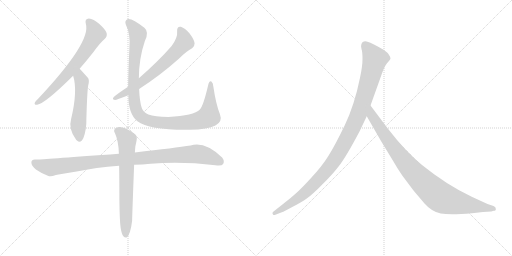
t = 0.00 s
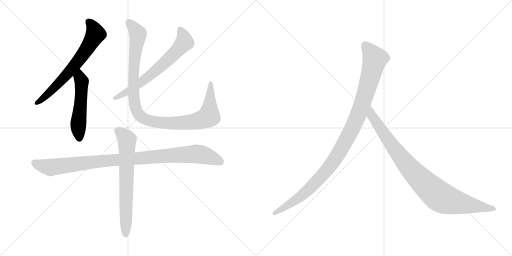
t = 1.51 s
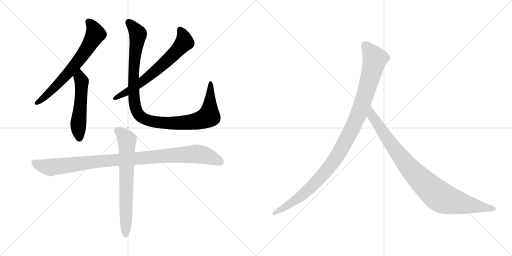
t = 3.01 s
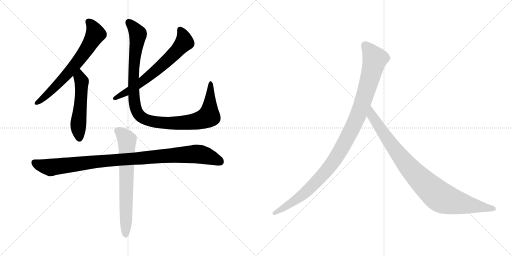
t = 4.52 s
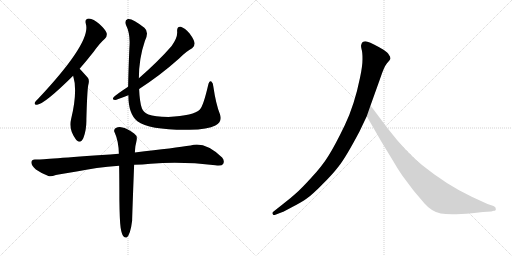
t = 6.03 s
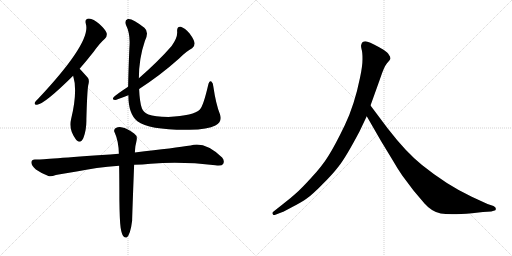
t = 7.53 s

The animated SVG that drew these frames (rendered in a browser with its animation timeline set to each time). Animation: 8 CSS @keyframes rules; one cycle of 7.53 s.

<svg version="1.1" viewBox="0 0 2048 1024" xmlns="http://www.w3.org/2000/svg">
  <g stroke="lightgray" stroke-dasharray="1,1" stroke-width="1" transform="scale(4, 4)">
    <line x1="0" y1="0" x2="256" y2="256"></line>
    <line x1="256" y1="0" x2="0" y2="256"></line>
    <line x1="128" y1="0" x2="128" y2="256"></line>
    <line x1="0" y1="128" x2="256" y2="128"></line>
    <line x1="256" y1="0" x2="512" y2="256"></line>
    <line x1="512" y1="0" x2="256" y2="256"></line>
    <line x1="384" y1="0" x2="384" y2="256"></line>
    <line x1="256" y1="128" x2="512" y2="128"></line>
  </g>
<g transform="scale(1, -1) translate(0, -850)">
   <style type="text/css">
    @keyframes keyframes0 {
      from {
       stroke: black;
       stroke-dashoffset: 676;
       stroke-width: 128;
       }
       69% {
       animation-timing-function: step-end;
       stroke: black;
       stroke-dashoffset: 0;
       stroke-width: 128;
       }
       to {
       stroke: black;
       stroke-width: 1024;
       }
       }
       #make-me-a-hanzi-animation-0 {
         animation: keyframes0 0.800130s both;
         animation-delay: 0.000000s;
         animation-timing-function: linear;
       }
    @keyframes keyframes1 {
      from {
       stroke: black;
       stroke-dashoffset: 527;
       stroke-width: 128;
       }
       63% {
       animation-timing-function: step-end;
       stroke: black;
       stroke-dashoffset: 0;
       stroke-width: 128;
       }
       to {
       stroke: black;
       stroke-width: 1024;
       }
       }
       #make-me-a-hanzi-animation-1 {
         animation: keyframes1 0.678874s both;
         animation-delay: 0.800130s;
         animation-timing-function: linear;
       }
    @keyframes keyframes2 {
      from {
       stroke: black;
       stroke-dashoffset: 666;
       stroke-width: 128;
       }
       68% {
       animation-timing-function: step-end;
       stroke: black;
       stroke-dashoffset: 0;
       stroke-width: 128;
       }
       to {
       stroke: black;
       stroke-width: 1024;
       }
       }
       #make-me-a-hanzi-animation-2 {
         animation: keyframes2 0.791992s both;
         animation-delay: 1.479004s;
         animation-timing-function: linear;
       }
    @keyframes keyframes3 {
      from {
       stroke: black;
       stroke-dashoffset: 1065;
       stroke-width: 128;
       }
       78% {
       animation-timing-function: step-end;
       stroke: black;
       stroke-dashoffset: 0;
       stroke-width: 128;
       }
       to {
       stroke: black;
       stroke-width: 1024;
       }
       }
       #make-me-a-hanzi-animation-3 {
         animation: keyframes3 1.116699s both;
         animation-delay: 2.270996s;
         animation-timing-function: linear;
       }
    @keyframes keyframes4 {
      from {
       stroke: black;
       stroke-dashoffset: 1011;
       stroke-width: 128;
       }
       77% {
       animation-timing-function: step-end;
       stroke: black;
       stroke-dashoffset: 0;
       stroke-width: 128;
       }
       to {
       stroke: black;
       stroke-width: 1024;
       }
       }
       #make-me-a-hanzi-animation-4 {
         animation: keyframes4 1.072754s both;
         animation-delay: 3.387695s;
         animation-timing-function: linear;
       }
    @keyframes keyframes5 {
      from {
       stroke: black;
       stroke-dashoffset: 691;
       stroke-width: 128;
       }
       69% {
       animation-timing-function: step-end;
       stroke: black;
       stroke-dashoffset: 0;
       stroke-width: 128;
       }
       to {
       stroke: black;
       stroke-width: 1024;
       }
       }
       #make-me-a-hanzi-animation-5 {
         animation: keyframes5 0.812337s both;
         animation-delay: 4.460449s;
         animation-timing-function: linear;
       }
    @keyframes keyframes6 {
      from {
       stroke: black;
       stroke-dashoffset: 1082;
       stroke-width: 128;
       }
       78% {
       animation-timing-function: step-end;
       stroke: black;
       stroke-dashoffset: 0;
       stroke-width: 128;
       }
       to {
       stroke: black;
       stroke-width: 1024;
       }
       }
       #make-me-a-hanzi-animation-6 {
         animation: keyframes6 1.130534s both;
         animation-delay: 5.272786s;
         animation-timing-function: linear;
       }
    @keyframes keyframes7 {
      from {
       stroke: black;
       stroke-dashoffset: 935;
       stroke-width: 128;
       }
       75% {
       animation-timing-function: step-end;
       stroke: black;
       stroke-dashoffset: 0;
       stroke-width: 128;
       }
       to {
       stroke: black;
       stroke-width: 1024;
       }
       }
       #make-me-a-hanzi-animation-7 {
         animation: keyframes7 1.010905s both;
         animation-delay: 6.403320s;
         animation-timing-function: linear;
       }
</style>
<path d="M 318.5 575.0 Q 345.5 606.0 375.5 644.0 Q 399.5 678.0 419.5 695.0 Q 429.5 704.0 426.5 718.0 Q 422.5 731.0 397.5 754.0 Q 373.5 775.0 355.5 776.0 Q 337.5 775.0 343.5 754.0 Q 365.5 682.0 152.5 455.0 Q 142.5 446.0 139.5 440.0 Q 135.5 430.0 148.5 431.0 Q 179.5 435.0 292.5 547.0 L 318.5 575.0 Z" fill="lightgray"></path> 
<path d="M 292.5 547.0 Q 311.5 487.0 284.5 374.0 Q 272.5 334.0 304.5 291.0 L 307.5 288.0 Q 323.5 275.0 333.5 298.0 Q 346.5 332.0 345.5 373.0 Q 348.5 482.0 352.5 507.0 Q 359.5 531.0 350.5 540.0 L 323.5 570.0 L 318.5 575.0 C 297.5 596.0 284.5 576.0 292.5 547.0 Z" fill="lightgray"></path> 
<path d="M 556.5 494.0 Q 641.5 549.0 716.5 616.0 Q 746.5 646.0 768.5 657.0 Q 778.5 664.0 778.5 677.0 Q 777.5 690.0 758.5 716.0 Q 739.5 738.0 723.5 743.0 Q 707.5 746.0 708.5 725.0 Q 711.5 700.0 686.5 666.0 Q 634.5 606.0 555.5 537.0 L 512.5 503.0 Q 464.5 472.0 453.5 460.0 Q 447.5 451.0 461.5 450.0 Q 464.5 450.0 513.5 469.0 L 556.5 494.0 Z" fill="lightgray"></path> 
<path d="M 879.5 394.0 Q 863.5 434.0 853.5 503.0 Q 852.5 519.0 845.5 524.0 Q 836.5 528.0 832.5 509.0 Q 813.5 427.0 799.5 412.0 Q 775.5 387.0 673.5 382.0 Q 618.5 383.0 593.5 392.0 Q 572.5 402.0 567.5 417.0 Q 558.5 442.0 556.5 494.0 L 555.5 537.0 Q 555.5 616.0 579.5 686.0 Q 597.5 722.0 577.5 739.0 Q 528.5 778.0 511.5 774.0 Q 496.5 768.0 503.5 751.0 Q 522.5 714.0 517.5 658.0 Q 513.5 564.0 512.5 503.0 L 513.5 469.0 Q 513.5 394.0 549.5 365.0 Q 598.5 329.0 757.5 331.0 Q 832.5 332.0 861.5 348.0 Q 891.5 363.0 879.5 394.0 Z" fill="lightgray"></path> 
<path d="M 536.5 191.0 Q 569.5 192.0 602.5 195.0 Q 726.5 205.0 861.5 189.0 Q 886.5 185.0 892.5 194.0 Q 899.5 207.0 888.5 220.0 Q 819.5 286.0 762.5 268.0 Q 702.5 259.0 539.5 240.0 L 475.5 235.0 Q 187.5 214.0 153.5 212.0 L 141.5 212.0 Q 126.5 213.0 125.5 201.0 Q 124.5 188.0 143.5 172.0 Q 161.5 159.0 193.5 146.0 Q 203.5 142.0 223.5 150.0 Q 239.5 154.0 306.5 164.0 Q 382.5 180.0 476.5 187.0 L 536.5 191.0 Z" fill="lightgray"></path> 
<path d="M 482.5 -61.0 Q 486.5 -86.0 493.5 -95.0 Q 499.5 -102.0 506.5 -100.0 Q 521.5 -90.0 528.5 -33.0 Q 528.5 -18.0 536.5 191.0 L 539.5 240.0 Q 540.5 256.0 541.5 265.0 Q 544.5 278.0 546.5 289.0 Q 550.5 307.0 536.5 316.0 Q 505.5 338.0 489.5 340.0 Q 477.5 346.0 461.5 337.0 Q 452.5 328.0 459.5 318.0 Q 474.5 285.0 475.5 235.0 L 476.5 187.0 Q 477.5 127.0 477.5 51.0 Q 478.5 -33.0 482.5 -61.0 Z" fill="lightgray"></path> 
<path d="M 1438.0 324.5 L 1467.0 385.5 L 1482.0 428.5 L 1520.0 534.5 Q 1536.0 583.5 1548.0 597.5 Q 1560.0 610.5 1562.0 615.5 Q 1562.0 623.5 1556.0 630.5 Q 1552.0 639.5 1534.0 651.5 Q 1490.0 677.5 1470.0 683.5 Q 1450.0 688.5 1445.0 671.5 Q 1443.0 666.5 1446.0 654.5 Q 1450.0 642.5 1450.0 614.5 Q 1450.0 585.5 1440.0 539.5 Q 1418.0 430.5 1379.0 349.5 Q 1340.0 268.5 1314.0 227.5 Q 1288.0 185.5 1245.0 139.5 Q 1204.0 94.5 1183.0 76.5 Q 1161.0 56.5 1136.0 37.5 L 1093.0 3.5 Q 1087.0 -1.5 1091.0 -5.5 Q 1091.0 -12.5 1104.0 -7.5 L 1130.0 2.5 Q 1132.0 2.5 1169.0 22.5 Q 1206.0 41.5 1227.0 56.5 Q 1249.0 71.5 1288.0 111.5 Q 1328.0 150.5 1355.0 185.5 Q 1383.0 220.5 1438.0 324.5 Z" fill="lightgray"></path> 
<path d="M 1467.0 385.5 L 1524.0 286.5 L 1572.0 207.5 Q 1586.0 182.5 1609.0 148.5 L 1654.0 88.5 L 1698.0 36.5 Q 1727.0 3.5 1763.0 -3.5 Q 1800.0 -10.5 1888.0 -2.5 L 1932.0 2.5 L 1965.0 4.5 L 1975.0 7.5 Q 1985.0 7.5 1983.0 15.5 Q 1984.0 21.5 1974.0 26.5 L 1950.0 34.5 L 1887.0 63.5 Q 1787.0 110.5 1688.0 190.5 Q 1626.0 239.5 1551.0 336.5 L 1482.0 428.5 C 1464.0 452.5 1452.0 411.5 1467.0 385.5 Z" fill="lightgray"></path> 
      <clipPath id="make-me-a-hanzi-clip-0">
      <path d="M 318.5 575.0 Q 345.5 606.0 375.5 644.0 Q 399.5 678.0 419.5 695.0 Q 429.5 704.0 426.5 718.0 Q 422.5 731.0 397.5 754.0 Q 373.5 775.0 355.5 776.0 Q 337.5 775.0 343.5 754.0 Q 365.5 682.0 152.5 455.0 Q 142.5 446.0 139.5 440.0 Q 135.5 430.0 148.5 431.0 Q 179.5 435.0 292.5 547.0 L 318.5 575.0 Z" fill="lightgray"></path>
      </clipPath>
      <path clip-path="url(#make-me-a-hanzi-clip-0)" d="M 355.5 762.0 L 373.5 739.0 L 382.5 714.0 L 354.5 666.0 L 269.5 552.0 L 147.5 439.0 " fill="none" id="make-me-a-hanzi-animation-0" stroke-dasharray="548 1096" stroke-linecap="round"></path>

      <clipPath id="make-me-a-hanzi-clip-1">
      <path d="M 292.5 547.0 Q 311.5 487.0 284.5 374.0 Q 272.5 334.0 304.5 291.0 L 307.5 288.0 Q 323.5 275.0 333.5 298.0 Q 346.5 332.0 345.5 373.0 Q 348.5 482.0 352.5 507.0 Q 359.5 531.0 350.5 540.0 L 323.5 570.0 L 318.5 575.0 C 297.5 596.0 284.5 576.0 292.5 547.0 Z" fill="lightgray"></path>
      </clipPath>
      <path clip-path="url(#make-me-a-hanzi-clip-1)" d="M 316.5 568.0 L 326.5 520.0 L 312.5 345.0 L 318.5 299.0 " fill="none" id="make-me-a-hanzi-animation-1" stroke-dasharray="399 798" stroke-linecap="round"></path>

      <clipPath id="make-me-a-hanzi-clip-2">
      <path d="M 556.5 494.0 Q 641.5 549.0 716.5 616.0 Q 746.5 646.0 768.5 657.0 Q 778.5 664.0 778.5 677.0 Q 777.5 690.0 758.5 716.0 Q 739.5 738.0 723.5 743.0 Q 707.5 746.0 708.5 725.0 Q 711.5 700.0 686.5 666.0 Q 634.5 606.0 555.5 537.0 L 512.5 503.0 Q 464.5 472.0 453.5 460.0 Q 447.5 451.0 461.5 450.0 Q 464.5 450.0 513.5 469.0 L 556.5 494.0 Z" fill="lightgray"></path>
      </clipPath>
      <path clip-path="url(#make-me-a-hanzi-clip-2)" d="M 720.5 730.0 L 734.5 705.0 L 737.5 681.0 L 714.5 654.0 L 566.5 521.0 L 461.5 458.0 " fill="none" id="make-me-a-hanzi-animation-2" stroke-dasharray="538 1076" stroke-linecap="round"></path>

      <clipPath id="make-me-a-hanzi-clip-3">
      <path d="M 879.5 394.0 Q 863.5 434.0 853.5 503.0 Q 852.5 519.0 845.5 524.0 Q 836.5 528.0 832.5 509.0 Q 813.5 427.0 799.5 412.0 Q 775.5 387.0 673.5 382.0 Q 618.5 383.0 593.5 392.0 Q 572.5 402.0 567.5 417.0 Q 558.5 442.0 556.5 494.0 L 555.5 537.0 Q 555.5 616.0 579.5 686.0 Q 597.5 722.0 577.5 739.0 Q 528.5 778.0 511.5 774.0 Q 496.5 768.0 503.5 751.0 Q 522.5 714.0 517.5 658.0 Q 513.5 564.0 512.5 503.0 L 513.5 469.0 Q 513.5 394.0 549.5 365.0 Q 598.5 329.0 757.5 331.0 Q 832.5 332.0 861.5 348.0 Q 891.5 363.0 879.5 394.0 Z" fill="lightgray"></path>
      </clipPath>
      <path clip-path="url(#make-me-a-hanzi-clip-3)" d="M 515.5 760.0 L 552.5 714.0 L 539.5 630.0 L 533.5 509.0 L 543.5 413.0 L 565.5 382.0 L 610.5 364.0 L 668.5 357.0 L 766.5 362.0 L 825.5 379.0 L 835.5 385.0 L 837.5 398.0 L 843.5 516.0 " fill="none" id="make-me-a-hanzi-animation-3" stroke-dasharray="937 1874" stroke-linecap="round"></path>

      <clipPath id="make-me-a-hanzi-clip-4">
      <path d="M 536.5 191.0 Q 569.5 192.0 602.5 195.0 Q 726.5 205.0 861.5 189.0 Q 886.5 185.0 892.5 194.0 Q 899.5 207.0 888.5 220.0 Q 819.5 286.0 762.5 268.0 Q 702.5 259.0 539.5 240.0 L 475.5 235.0 Q 187.5 214.0 153.5 212.0 L 141.5 212.0 Q 126.5 213.0 125.5 201.0 Q 124.5 188.0 143.5 172.0 Q 161.5 159.0 193.5 146.0 Q 203.5 142.0 223.5 150.0 Q 239.5 154.0 306.5 164.0 Q 382.5 180.0 476.5 187.0 L 536.5 191.0 Z" fill="lightgray"></path>
      </clipPath>
      <path clip-path="url(#make-me-a-hanzi-clip-4)" d="M 137.5 200.0 L 161.5 188.0 L 205.5 180.0 L 437.5 210.0 L 784.5 234.0 L 834.5 224.0 L 880.5 203.0 " fill="none" id="make-me-a-hanzi-animation-4" stroke-dasharray="883 1766" stroke-linecap="round"></path>

      <clipPath id="make-me-a-hanzi-clip-5">
      <path d="M 482.5 -61.0 Q 486.5 -86.0 493.5 -95.0 Q 499.5 -102.0 506.5 -100.0 Q 521.5 -90.0 528.5 -33.0 Q 528.5 -18.0 536.5 191.0 L 539.5 240.0 Q 540.5 256.0 541.5 265.0 Q 544.5 278.0 546.5 289.0 Q 550.5 307.0 536.5 316.0 Q 505.5 338.0 489.5 340.0 Q 477.5 346.0 461.5 337.0 Q 452.5 328.0 459.5 318.0 Q 474.5 285.0 475.5 235.0 L 476.5 187.0 Q 477.5 127.0 477.5 51.0 Q 478.5 -33.0 482.5 -61.0 Z" fill="lightgray"></path>
      </clipPath>
      <path clip-path="url(#make-me-a-hanzi-clip-5)" d="M 469.5 327.0 L 508.5 290.0 L 502.5 -91.0 " fill="none" id="make-me-a-hanzi-animation-5" stroke-dasharray="563 1126" stroke-linecap="round"></path>

      <clipPath id="make-me-a-hanzi-clip-6">
      <path d="M 1438.0 324.5 L 1467.0 385.5 L 1482.0 428.5 L 1520.0 534.5 Q 1536.0 583.5 1548.0 597.5 Q 1560.0 610.5 1562.0 615.5 Q 1562.0 623.5 1556.0 630.5 Q 1552.0 639.5 1534.0 651.5 Q 1490.0 677.5 1470.0 683.5 Q 1450.0 688.5 1445.0 671.5 Q 1443.0 666.5 1446.0 654.5 Q 1450.0 642.5 1450.0 614.5 Q 1450.0 585.5 1440.0 539.5 Q 1418.0 430.5 1379.0 349.5 Q 1340.0 268.5 1314.0 227.5 Q 1288.0 185.5 1245.0 139.5 Q 1204.0 94.5 1183.0 76.5 Q 1161.0 56.5 1136.0 37.5 L 1093.0 3.5 Q 1087.0 -1.5 1091.0 -5.5 Q 1091.0 -12.5 1104.0 -7.5 L 1130.0 2.5 Q 1132.0 2.5 1169.0 22.5 Q 1206.0 41.5 1227.0 56.5 Q 1249.0 71.5 1288.0 111.5 Q 1328.0 150.5 1355.0 185.5 Q 1383.0 220.5 1438.0 324.5 Z" fill="lightgray"></path>
      </clipPath>
      <path clip-path="url(#make-me-a-hanzi-clip-6)" d="M 1462.0 667.5 L 1500.0 614.5 L 1438.0 403.5 L 1378.0 278.5 L 1322.0 187.5 L 1253.0 110.5 L 1169.0 40.5 L 1098.0 -2.5 " fill="none" id="make-me-a-hanzi-animation-6" stroke-dasharray="954 1908" stroke-linecap="round"></path>

      <clipPath id="make-me-a-hanzi-clip-7">
      <path d="M 1467.0 385.5 L 1524.0 286.5 L 1572.0 207.5 Q 1586.0 182.5 1609.0 148.5 L 1654.0 88.5 L 1698.0 36.5 Q 1727.0 3.5 1763.0 -3.5 Q 1800.0 -10.5 1888.0 -2.5 L 1932.0 2.5 L 1965.0 4.5 L 1975.0 7.5 Q 1985.0 7.5 1983.0 15.5 Q 1984.0 21.5 1974.0 26.5 L 1950.0 34.5 L 1887.0 63.5 Q 1787.0 110.5 1688.0 190.5 Q 1626.0 239.5 1551.0 336.5 L 1482.0 428.5 C 1464.0 452.5 1452.0 411.5 1467.0 385.5 Z" fill="lightgray"></path>
      </clipPath>
      <path clip-path="url(#make-me-a-hanzi-clip-7)" d="M 1483.0 420.5 L 1488.0 387.5 L 1605.0 219.5 L 1679.0 135.5 L 1747.0 72.5 L 1772.0 56.5 L 1806.0 45.5 L 1974.0 16.5 " fill="none" id="make-me-a-hanzi-animation-7" stroke-dasharray="807 1614" stroke-linecap="round"></path>

</g>
</svg>
